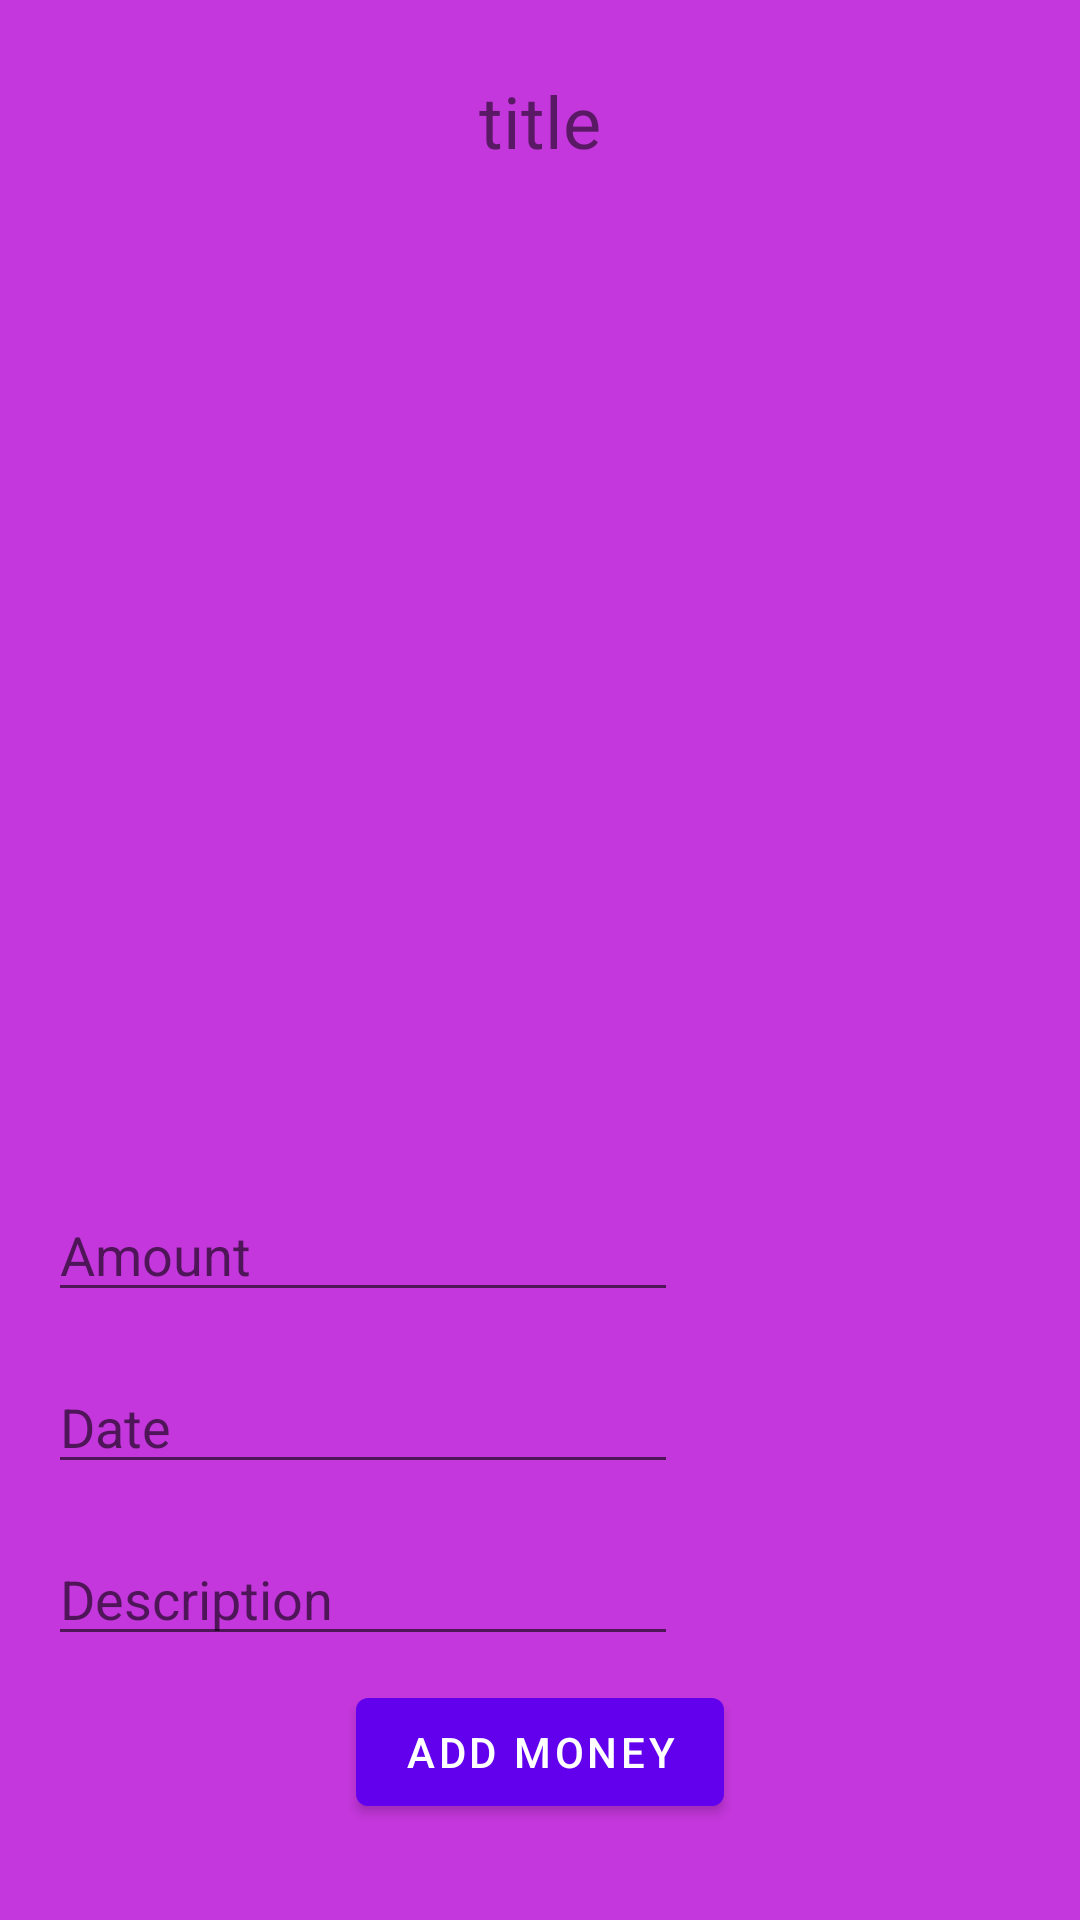

Android layout source for this screen:
<!-- AndroidManifest.xml: fallback theme Theme.MaterialComponents.DayNight.NoActionBar -->
<!-- res/layout/activity_panel.xml -->
<?xml version="1.0" encoding="utf-8"?>
<androidx.constraintlayout.widget.ConstraintLayout xmlns:android="http://schemas.android.com/apk/res/android"
    xmlns:app="http://schemas.android.com/apk/res-auto"
    xmlns:tools="http://schemas.android.com/tools"
    android:layout_width="match_parent"
    android:layout_height="match_parent"
    android:orientation="vertical"
    android:background="@color/backgroundColor"
    tools:context=".Activity_Panel"
    android:padding="16dp">

    <com.google.android.material.textview.MaterialTextView
        android:id="@+id/TXT_title"
        android:layout_width="wrap_content"
        android:layout_height="wrap_content"
        android:layout_marginTop="8dp"
        android:text="@string/title"
        android:textSize="24sp"
        app:layout_constraintEnd_toEndOf="parent"
        app:layout_constraintStart_toStartOf="parent"
        app:layout_constraintTop_toTopOf="parent" />

    <androidx.recyclerview.widget.RecyclerView
        android:id="@+id/recyclerView"
        android:layout_width="match_parent"
        android:layout_height="0dp"
        android:layout_marginBottom="16dp"
        app:layout_constraintBottom_toTopOf="@+id/relativeLayout"
        app:layout_constraintEnd_toEndOf="parent"
        app:layout_constraintHorizontal_bias="0.0"
        app:layout_constraintStart_toStartOf="parent"
        app:layout_constraintTop_toBottomOf="@+id/TXT_avg"
        tools:listitem="@layout/money_item" />

    <com.google.android.material.button.MaterialButton
        android:id="@+id/BTN_addMoney"
        android:layout_width="wrap_content"
        android:layout_height="wrap_content"
        android:layout_marginTop="8dp"
        android:layout_marginBottom="16dp"
        android:text="Add Money"
        app:layout_constraintBottom_toBottomOf="parent"
        app:layout_constraintEnd_toEndOf="parent"
        app:layout_constraintStart_toStartOf="parent"
        app:layout_constraintTop_toBottomOf="@+id/relativeLayout" />

    <com.google.android.material.textview.MaterialTextView
        android:id="@+id/TXT_avg"
        android:layout_width="wrap_content"
        android:layout_height="wrap_content"
        android:layout_marginTop="16dp"
        android:layout_marginBottom="16dp"
        android:textSize="18sp"
        app:layout_constraintBottom_toTopOf="@+id/recyclerView"
        app:layout_constraintEnd_toEndOf="parent"
        app:layout_constraintStart_toStartOf="parent"
        app:layout_constraintTop_toBottomOf="@+id/TXT_title"
        tools:text="AVG: $0.00" />

    <RelativeLayout
        android:id="@+id/relativeLayout"
        android:layout_width="match_parent"
        android:layout_height="wrap_content"
        android:layout_marginTop="17dp"
        app:layout_constraintBottom_toTopOf="@+id/BTN_addMoney"
        app:layout_constraintEnd_toEndOf="parent"
        app:layout_constraintStart_toStartOf="parent"
        app:layout_constraintTop_toBottomOf="@+id/recyclerView">

        <EditText
            android:id="@+id/editTextNumber"
            android:layout_width="wrap_content"
            android:layout_height="wrap_content"
            android:autofillHints="Amount of money"
            android:ems="10"
            android:hint="Amount"
            android:inputType="number" />

        <EditText
            android:id="@+id/editTextDate"
            android:layout_width="wrap_content"
            android:layout_height="wrap_content"
            android:layout_below="@id/editTextNumber"
            android:layout_marginVertical="16dp"
            android:autofillHints="Date of the transaction"
            android:ems="10"
            android:hint="Date"
            android:inputType="date" />

        <EditText
            android:id="@+id/editTextDescription"
            android:layout_width="wrap_content"
            android:layout_height="wrap_content"
            android:layout_below="@id/editTextDate"
            android:autofillHints="Description of the money"
            android:ems="10"
            android:hint="Description"
            android:inputType="text" />

    </RelativeLayout>
</androidx.constraintlayout.widget.ConstraintLayout>
<!-- res/layout/money_item.xml (included above) -->
<?xml version="1.0" encoding="utf-8"?>
<androidx.cardview.widget.CardView xmlns:android="http://schemas.android.com/apk/res/android"
    xmlns:card_view="http://schemas.android.com/apk/res-auto"
    xmlns:tools="http://schemas.android.com/tools"
    android:layout_width="match_parent"
    android:layout_height="wrap_content"
    android:layout_margin="8dp"
    card_view:cardCornerRadius="8dp"
    card_view:cardElevation="4dp">

    <RelativeLayout
        android:layout_width="match_parent"
        android:layout_height="wrap_content"
        android:padding="16dp">

        <TextView
            android:id="@+id/tvMoney"
            android:layout_width="wrap_content"
            android:layout_height="wrap_content"
            android:textSize="26sp"
            android:textColor="@android:color/black"
            tools:text="$0.00"
            android:padding="8dp"
            android:layout_alignParentStart="true"
            android:layout_centerVertical="true"/>

        <TextView
            android:id="@+id/tvDescription"
            android:layout_width="wrap_content"
            android:layout_height="wrap_content"
            android:textSize="16sp"
            android:textColor="@android:color/darker_gray"
            tools:text="Description"
            android:padding="8dp"
            android:layout_below="@id/tvMoney"
            android:layout_alignParentStart="true"/>

        <TextView
            android:id="@+id/tvDate"
            android:layout_width="wrap_content"
            android:layout_height="wrap_content"
            android:textSize="14sp"
            android:textColor="@android:color/darker_gray"
            tools:text="01/01/2024"
            android:padding="8dp"
            android:layout_alignParentEnd="true"
            android:layout_alignParentTop="true"/>

        <com.google.android.material.floatingactionbutton.FloatingActionButton
            android:id="@+id/btnDelete"
            style="?attr/floatingActionButtonSmallStyle"
            android:layout_width="wrap_content"
            android:layout_height="wrap_content"
            android:layout_below="@id/tvDate"
            android:layout_alignParentEnd="true"
            android:src="@drawable/ic_trash"
            android:layout_margin="8dp"
            android:layout_marginEnd="8dp"
            android:layout_marginBottom="8dp"
            />
    </RelativeLayout>

</androidx.cardview.widget.CardView>
<!-- resources referenced by this layout -->
<resources>
  <color name="backgroundColor">#C437DC</color>
  <!-- drawable ic_trash (drawable) -->
  <vector xmlns:android="http://schemas.android.com/apk/res/android"
      android:width="24dp"
      android:height="24dp"
      android:viewportWidth="24"
      android:viewportHeight="24"
      android:tint="?attr/colorControlNormal">
  
      <path
          android:fillColor="#EF5350"
          android:pathData="M9 10, H11, V18, H9, V10,z"/>
      <path
          android:fillColor="#EF5350"
          android:pathData="M13 10, H15, V18, H13, V10,z"/>
      <path
          android:fillColor="#EF5350"
          android:pathData="M22,4H17V2a2,2,0,0,0-2-2H9A2,2,0,0,0,7,2V4H2V6H4V21a3,3,0,0,0,3,3H17a3,3,0,0,0,3-3V6h2ZM9,2h6V4H9Zm9,19a1,1,0,0,1-1,1H7a1,1,0,0,1-1-1V6H18Z"/>
  
  </vector>
  <string name="title">title</string>
</resources>
